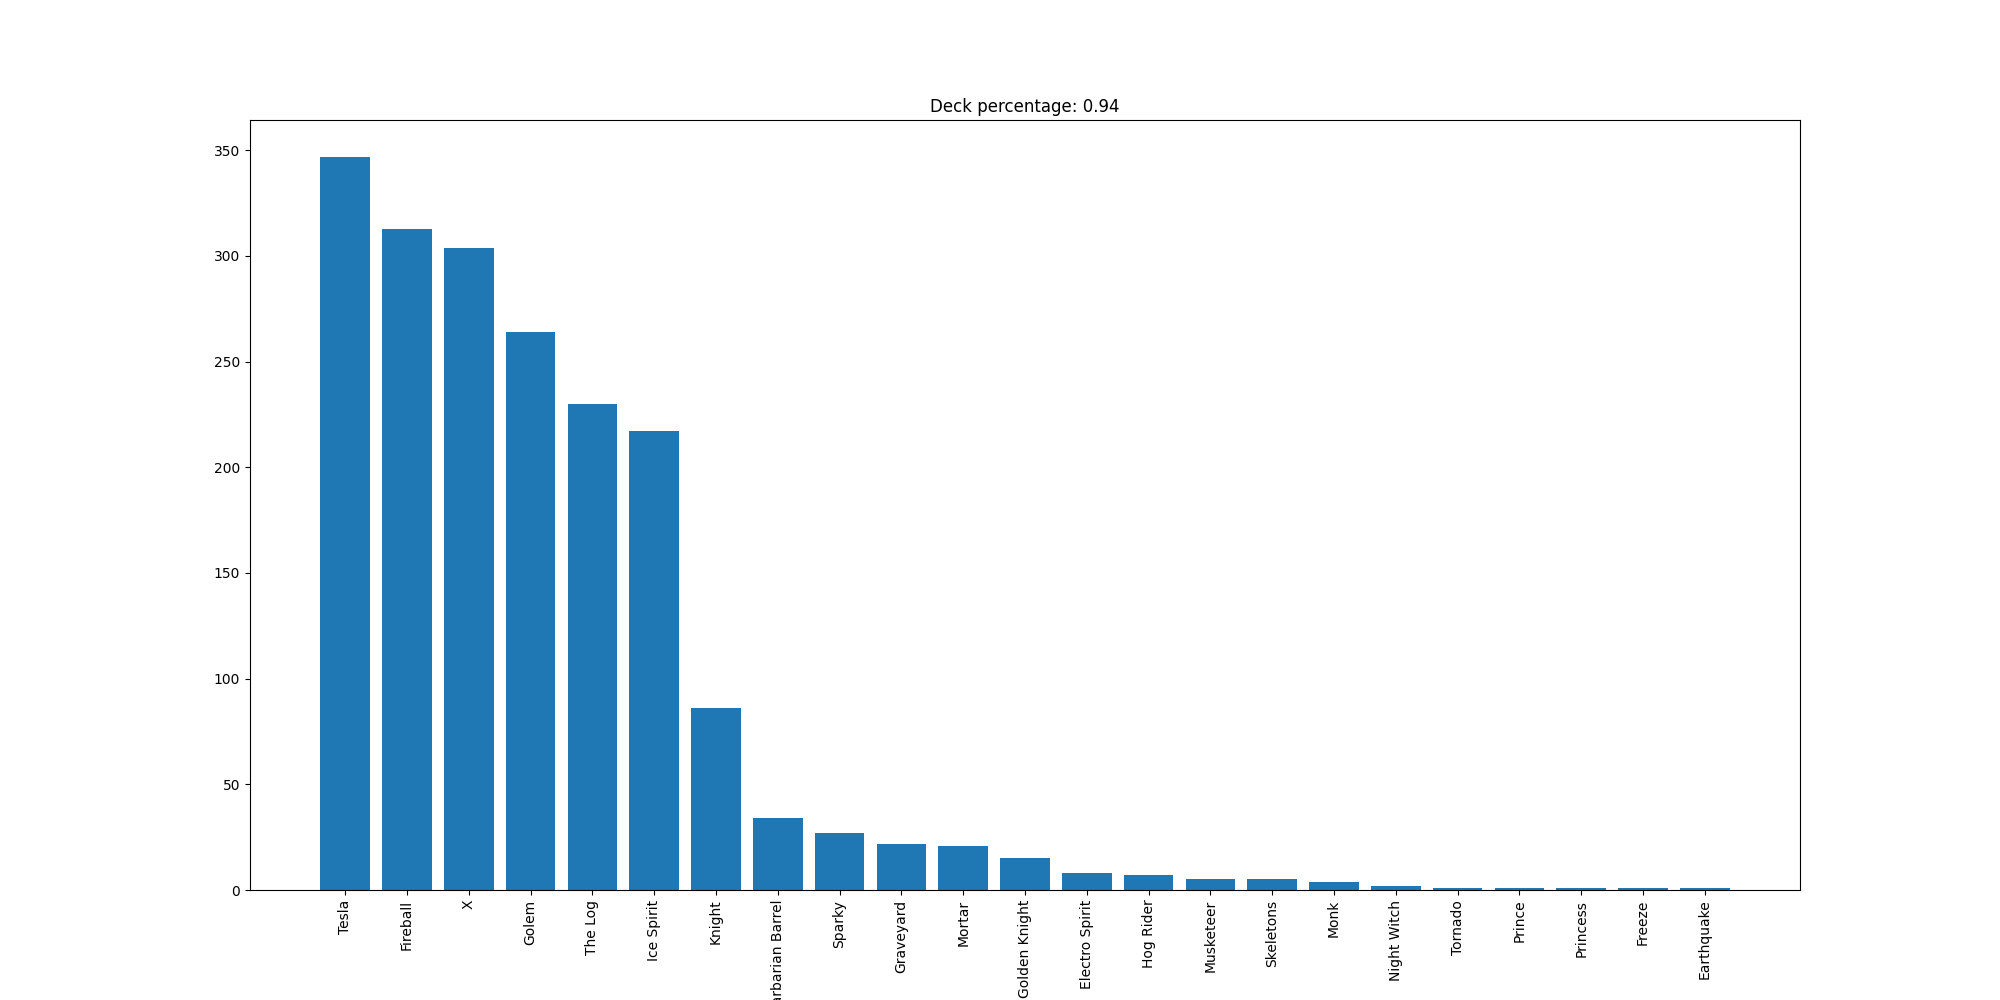

The table this chart was drawn from, first rows:
Tesla, 347
Fireball, 313
X, 304
Golem, 264
The Log, 230
Ice Spirit, 217
Knight, 86
Barbarian Barrel, 34
Sparky, 27
Graveyard, 22
Mortar, 21
Golden Knight, 15
Electro Spirit, 8
Hog Rider, 7
Musketeer, 5
Skeletons, 5
Monk, 4
Night Witch, 2
Tornado, 1
Prince, 1
Princess, 1
Freeze, 1
Earthquake, 1
